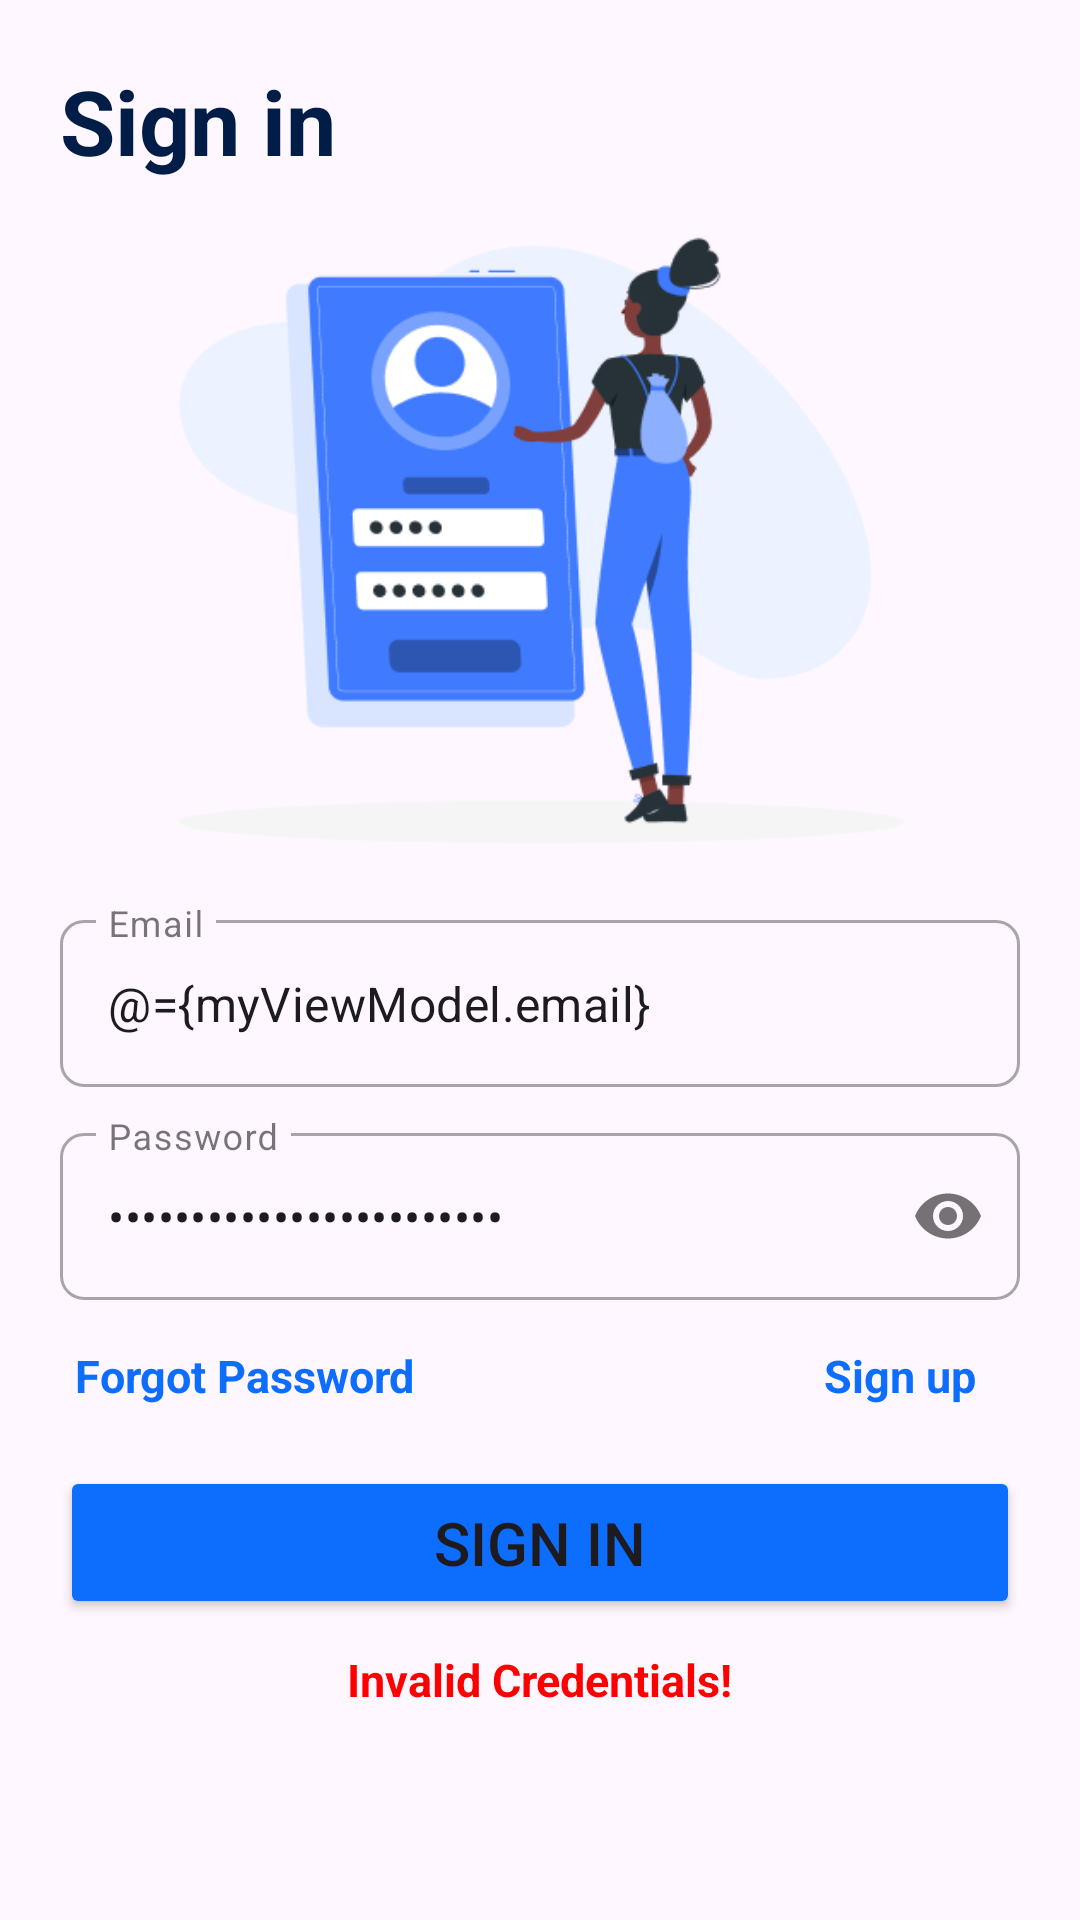

Layout XML and referenced resources for this Android screen:
<!-- AndroidManifest.xml: application theme Theme.TrusttKart -->
<!-- res/layout/fragment_sign_in.xml -->
<?xml version="1.0" encoding="utf-8"?>
<layout xmlns:android="http://schemas.android.com/apk/res/android"
    xmlns:tools="http://schemas.android.com/tools"
    xmlns:app="http://schemas.android.com/apk/res-auto">

    <data>
        <variable
            name="myViewModel"
            type="com.example.trusttkart.viewmodel.MainViewModel" />
    </data>

    <ScrollView
        android:layout_width="match_parent"
        android:layout_height="match_parent">

    <androidx.constraintlayout.widget.ConstraintLayout
        android:id="@+id/frameLayout3"
        android:layout_width="match_parent"
        android:layout_height="match_parent"
        tools:context=".ui.SignInFragment">

        <LinearLayout
            android:layout_width="match_parent"
            android:layout_height="match_parent"
            android:layout_margin="20dp"
            android:orientation="vertical"
            app:layout_constraintBottom_toBottomOf="parent"
            app:layout_constraintEnd_toEndOf="parent"
            app:layout_constraintStart_toStartOf="parent"
            app:layout_constraintTop_toTopOf="parent">

            <TextView
                android:layout_width="wrap_content"
                android:layout_height="wrap_content"
                android:text="Sign in"
                android:textColor="#001D47"
                android:textSize="30sp"
                android:textStyle="bold" />


            <ImageView
                android:id="@+id/imageView2"
                android:layout_width="248dp"
                android:layout_height="241dp"
                android:layout_gravity="center_horizontal"
                app:srcCompat="@drawable/login_image" />

            <com.google.android.material.textfield.TextInputLayout
                android:id="@+id/signinEmailTIL"
                style="@style/Widget.MaterialComponents.TextInputLayout.OutlinedBox"
                android:layout_width="match_parent"
                android:layout_height="wrap_content"
                app:boxCornerRadiusBottomEnd="8dp"
                app:boxCornerRadiusBottomStart="8dp"
                app:boxCornerRadiusTopEnd="8dp"
                app:boxCornerRadiusTopStart="8dp">

                <com.google.android.material.textfield.TextInputEditText
                    android:layout_width="match_parent"
                    android:layout_height="wrap_content"
                    android:hint="Email"
                    android:text="@={myViewModel.email}"
                    android:inputType="textEmailAddress" />
            </com.google.android.material.textfield.TextInputLayout>

            <com.google.android.material.textfield.TextInputLayout
                android:id="@+id/signInPasswordTIL"
                style="@style/Widget.MaterialComponents.TextInputLayout.OutlinedBox"
                android:layout_width="match_parent"
                android:layout_height="wrap_content"
                android:layout_marginTop="10dp"
                app:boxCornerRadiusBottomEnd="8dp"
                app:boxCornerRadiusBottomStart="8dp"
                app:boxCornerRadiusTopEnd="8dp"
                app:boxCornerRadiusTopStart="8dp"
                app:passwordToggleEnabled="true">

                <com.google.android.material.textfield.TextInputEditText
                    android:layout_width="match_parent"
                    android:layout_height="wrap_content"
                    android:layout_marginTop="10dp"
                    android:hint="Password"
                    android:text="@={myViewModel.password}"
                    android:inputType="textPassword" />
            </com.google.android.material.textfield.TextInputLayout>

            <LinearLayout
                android:layout_width="match_parent"
                android:layout_height="wrap_content"
                android:layout_gravity="center_horizontal"
                android:layout_marginTop="15dp"
                android:layout_marginBottom="5dp"
                android:orientation="horizontal">

                <TextView
                    android:id="@+id/forgotPasswordtextView"
                    android:layout_width="wrap_content"
                    android:layout_height="wrap_content"
                    android:layout_marginLeft="5dp"
                    android:layout_marginRight="5dp"
                    android:layout_weight="0.9"
                    android:text="Forgot Password"
                    android:textColor="@color/blueTheme"
                    android:textSize="15sp"
                    android:textStyle="bold" />

                <TextView
                    android:id="@+id/signInToSignUpTextView"
                    android:layout_width="wrap_content"
                    android:layout_height="wrap_content"
                    android:layout_weight="0.1"
                    android:text="Sign up"
                    android:textColor="@color/blueTheme"
                    android:textSize="15sp"
                    android:textStyle="bold" />
            </LinearLayout>

            <Button
                android:id="@+id/SignInButton"
                android:layout_width="match_parent"
                android:layout_height="wrap_content"
                android:layout_marginTop="15dp"
                android:backgroundTint="@color/blueTheme"
                android:paddingHorizontal="8dp"
                android:paddingVertical="12dp"
                android:text="Sign in"
                android:textSize="20sp" />

            <TextView
                android:id="@+id/invalidCredentialsTextView"
                android:layout_width="wrap_content"
                android:layout_height="wrap_content"
                android:layout_gravity="center_horizontal"
                android:layout_margin="10dp"
                android:text="Invalid Credentials!"
                android:textColor="@color/red"
                android:textSize="15sp"
                android:textStyle="bold"
                android:visibility="visible" />

        </LinearLayout>

    </androidx.constraintlayout.widget.ConstraintLayout>

    </ScrollView>

</layout>
<!-- resources referenced by this layout -->
<resources>
  <color name="blueTheme">#0d6efd</color>
  <color name="red">#FF0000</color>
  <!-- drawable login_image: png bitmap (drawable, 23545 bytes) -->
  <style name="Theme.TrusttKart" parent="Base.Theme.TrusttKart" />
  <style name="Base.Theme.TrusttKart" parent="Theme.Material3.DayNight.NoActionBar">
          
          
      </style>
</resources>
